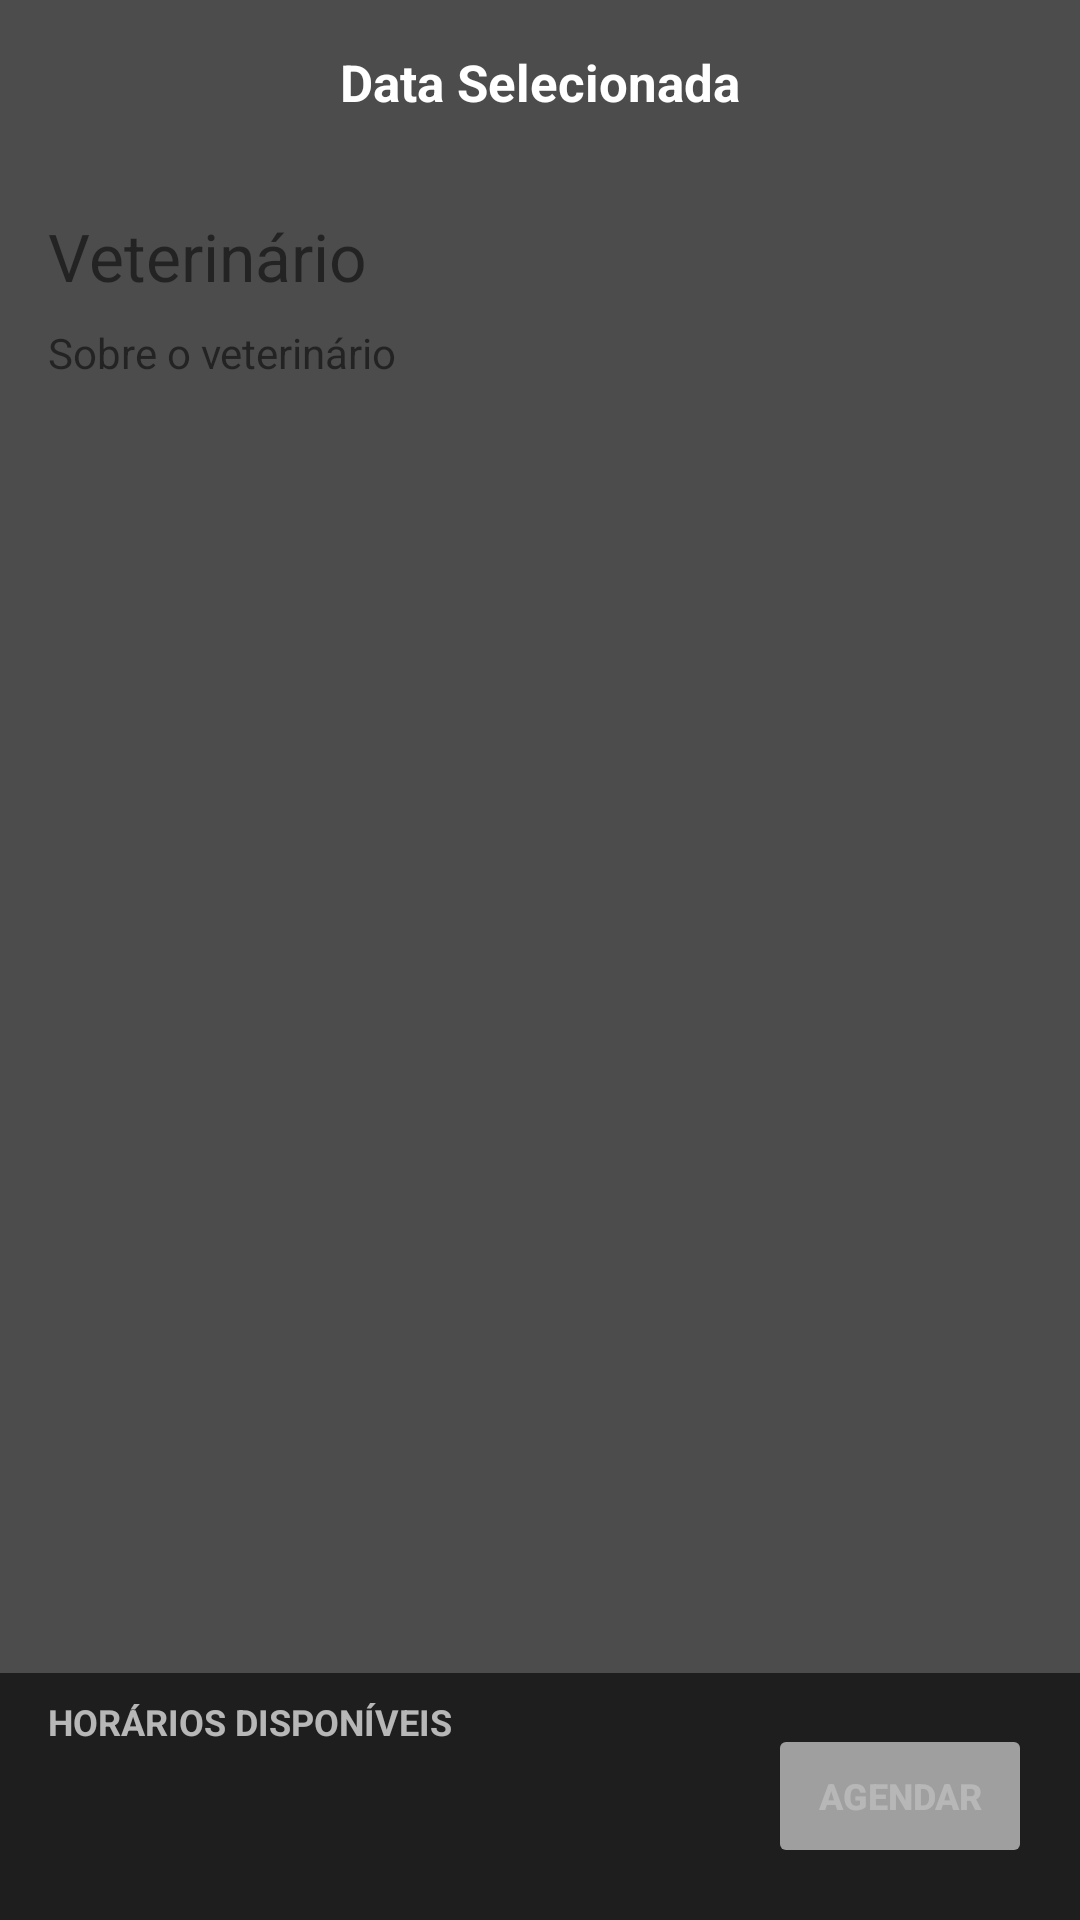

Layout XML and referenced resources for this Android screen:
<!-- AndroidManifest.xml: application theme AppTheme -->
<!-- res/layout/activity_mark_assistance_vet_details.xml -->
<?xml version="1.0" encoding="utf-8"?>
<RelativeLayout xmlns:android="http://schemas.android.com/apk/res/android"
    xmlns:tools="http://schemas.android.com/tools"
    android:layout_width="match_parent"
    android:layout_height="match_parent"
    android:orientation="vertical"
    android:background="@color/white"
    tools:context="android.vetmobile.com.vet.MarkAssistanceVetDetailsActivity">

    <ImageView
        android:layout_width="match_parent"
        android:layout_height="wrap_content"
        android:layout_gravity="center"
        android:adjustViewBounds="false"
        android:cropToPadding="false"
        android:scaleType="fitXY"
        android:layout_alignParentBottom="true"
        android:src="@drawable/img_background"
        tools:ignore="ContentDescription" />

    <LinearLayout
        android:layout_width="match_parent"
        android:layout_height="match_parent"
        android:orientation="vertical"
        android:background="@color/black"
        android:alpha="0.7">
    </LinearLayout>

    <ScrollView
        android:id="@+id/scrollview_id"
        android:layout_width="match_parent"
        android:layout_height="match_parent">

        <LinearLayout
            android:layout_width="match_parent"
            android:layout_height="match_parent"
            android:orientation="vertical">

            <TextView
                android:id="@+id/mavt_dateselected_text_id"
                android:layout_width="wrap_content"
                android:layout_height="wrap_content"
                android:layout_gravity="center"
                android:textSize="17sp"
                android:textStyle="bold"
                android:textColor="@color/white"
                android:text="Data Selecionada"
                android:layout_margin="@dimen/activity_vertical_margin"/>

            <TextView
                android:id="@+id/mavt_vetname_text_id"
                android:layout_width="wrap_content"
                android:layout_height="wrap_content"
                android:layout_marginTop="@dimen/activity_vertical_margin"
                android:layout_marginLeft="@dimen/activity_horizontal_margin"
                android:layout_marginRight="@dimen/activity_horizontal_margin"
                android:textSize="22sp"
                android:text="Veterinário"/>

            <TextView
                android:id="@+id/mavt_vetinfo_text_id"
                android:layout_width="wrap_content"
                android:layout_height="wrap_content"
                android:layout_marginLeft="@dimen/activity_horizontal_margin"
                android:layout_marginTop="8dp"
                android:text="Sobre o veterinário"/>

        </LinearLayout>
    </ScrollView>

    <RelativeLayout
        android:layout_width="match_parent"
        android:layout_height="wrap_content"
        android:alpha="0.6"
        android:background="@color/black"
        android:orientation="horizontal"
        android:layout_alignParentBottom="true">

        <LinearLayout
            android:layout_width="200dp"
            android:layout_height="wrap_content"
            android:orientation="vertical">

            <TextView
                android:layout_width="match_parent"
                android:layout_height="wrap_content"
                android:layout_marginTop="8dp"
                android:layout_marginLeft="@dimen/activity_horizontal_margin"
                android:text="HORÁRIOS DISPONÍVEIS"
                android:textSize="12sp"
                android:textColor="@color/white"
                android:textStyle="bold"/>

            <ListView
                android:id="@+id/mavt_hours_list_id"
                android:layout_width="match_parent"
                android:layout_height="50dp"
                android:layout_marginBottom="8dp">

            </ListView>

        </LinearLayout>

        <Button
            android:id="@+id/mavt_finish_button_id"
            android:layout_width="wrap_content"
            android:layout_height="wrap_content"
            android:layout_alignParentRight="true"
            android:layout_centerInParent="true"
            android:layout_marginRight="@dimen/activity_horizontal_margin"
            android:text="Agendar"
            android:textStyle="bold"
            android:textColor="@color/white"
            android:textSize="12sp"/>

    </RelativeLayout>

</RelativeLayout>
<!-- resources referenced by this layout -->
<resources>
  <color name="black">#000000</color>
  <color name="white">#FFFFFF</color>
  <dimen name="activity_horizontal_margin">16dp</dimen>
  <dimen name="activity_vertical_margin">16dp</dimen>
  <style name="AppTheme" parent="Theme.AppCompat.Light.DarkActionBar">
          
          <item name="colorPrimary">@color/colorPrimary</item>
          <item name="colorPrimaryDark">@color/colorPrimaryDark</item>
          <item name="colorAccent">@color/colorAccent</item>
      </style>
  <color name="colorPrimary">#484749</color>
  <color name="colorPrimaryDark">#484749</color>
  <color name="colorAccent">#F6216F</color>
</resources>
